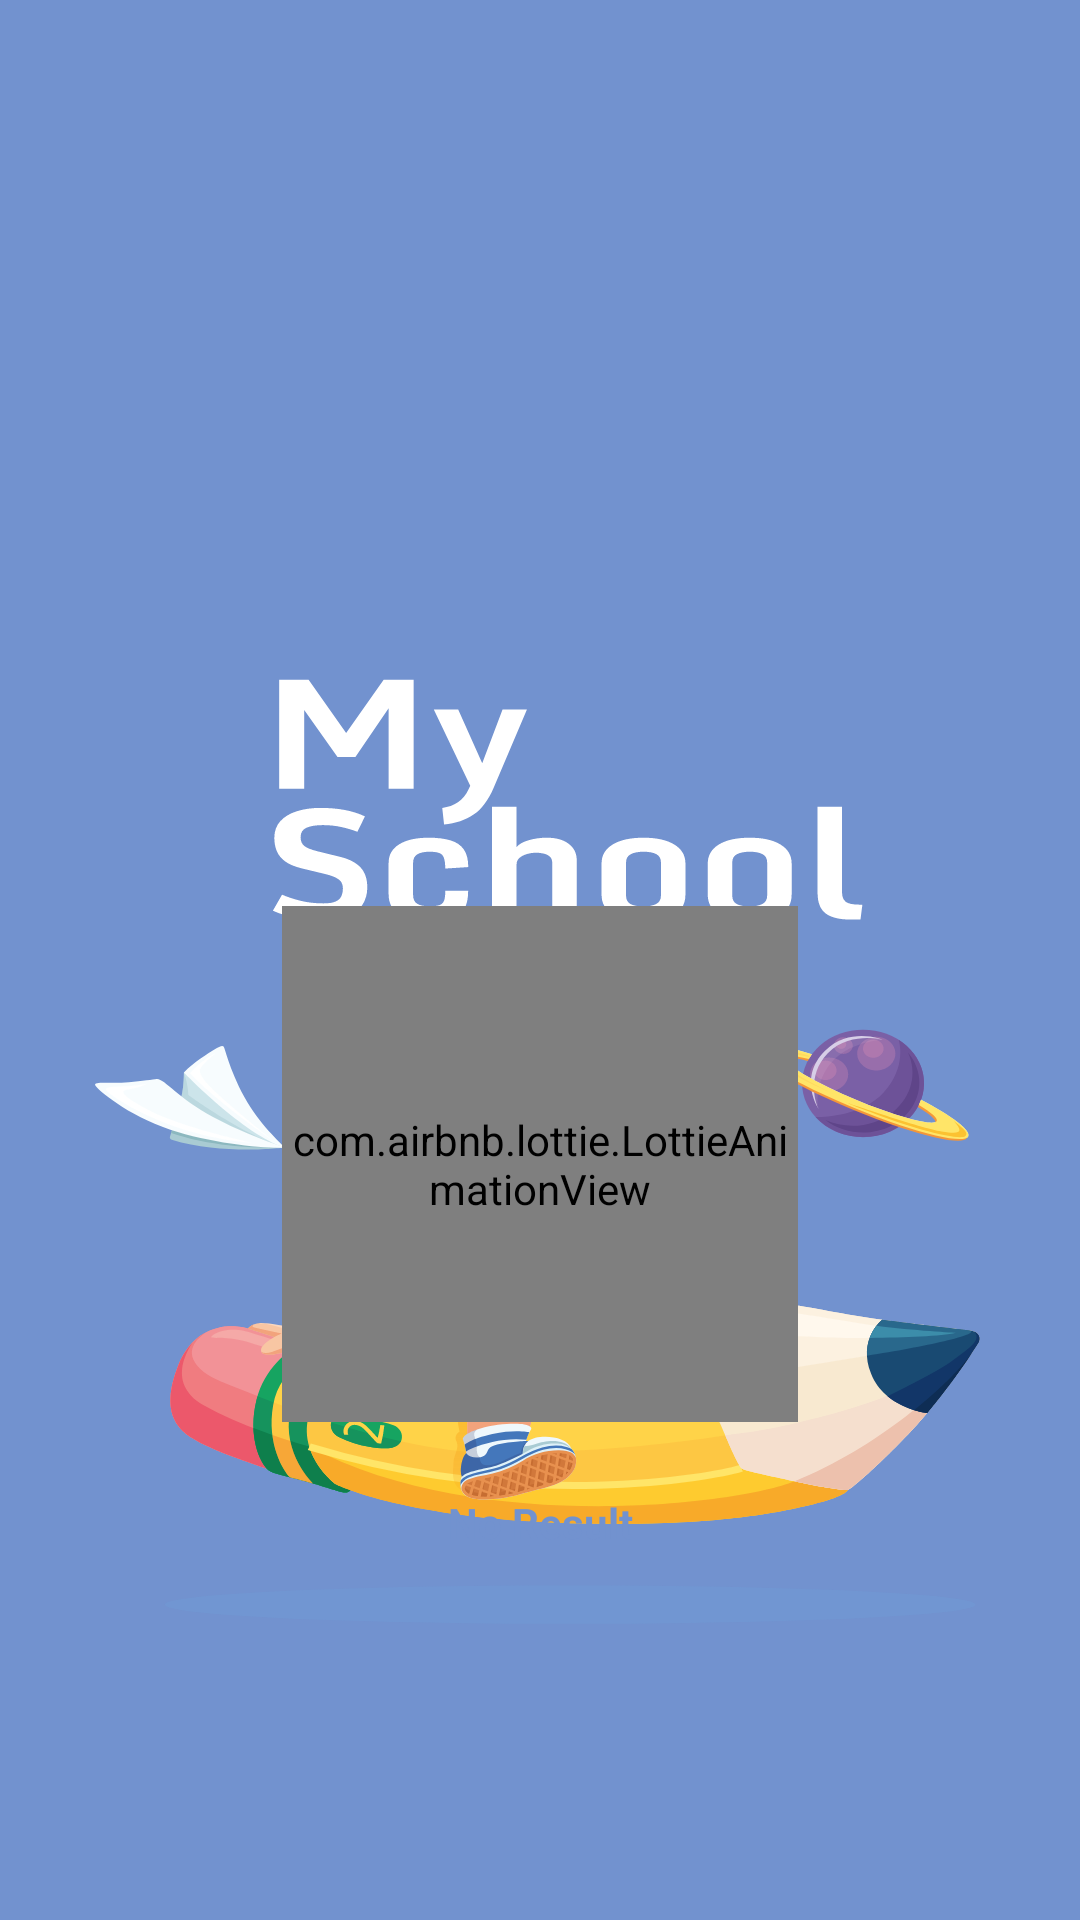

Android layout source for this screen:
<!-- AndroidManifest.xml: application theme SplashScreenTheme -->
<!-- res/layout/no_result.xml -->
<?xml version="1.0" encoding="utf-8"?>
<androidx.constraintlayout.widget.ConstraintLayout xmlns:android="http://schemas.android.com/apk/res/android"
    android:layout_width="match_parent"
    android:layout_height="match_parent"
    android:elevation="@dimen/space_large_5x"
    xmlns:app="http://schemas.android.com/apk/res-auto">

    <com.airbnb.lottie.LottieAnimationView
        android:id="@+id/error"
        android:layout_width="172dp"
        android:layout_height="172dp"
        android:layout_margin="64dp"
        app:layout_constraintVertical_bias="0.7"
        app:layout_constraintBottom_toBottomOf="parent"
        app:layout_constraintEnd_toEndOf="parent"
        app:layout_constraintStart_toStartOf="parent"
        app:layout_constraintTop_toTopOf="parent"
        app:lottie_autoPlay="true"
        app:lottie_loop="true"
        app:lottie_rawRes="@raw/no_result" />

    <TextView
        android:layout_width="wrap_content"
        android:layout_height="wrap_content"
        android:layout_marginTop="24dp"
        android:text="No Result"
        android:textColor="@color/brand_color"
        android:textStyle="bold"
        app:layout_constraintEnd_toEndOf="parent"
        app:layout_constraintStart_toStartOf="parent"
        app:layout_constraintTop_toBottomOf="@+id/error" />
</androidx.constraintlayout.widget.ConstraintLayout>
<!-- resources referenced by this layout -->
<resources>
  <color name="brand_color">#7292CF</color>
  <dimen name="space_large_5x">64dp</dimen>
  <style name="SplashScreenTheme" parent="Theme.MySchool">
          <item name="android:windowBackground">@drawable/splash_screen</item>
      </style>
  <style name="Theme.MySchool" parent="Theme.MaterialComponents.DayNight.NoActionBar">
          
          <item name="colorPrimary">@color/brand_color</item>
          <item name="colorOnPrimary">@color/background_color</item>
          <item name="android:statusBarColor" tools:targetApi="l">@color/brand_color</item>
          
          <item name="android:windowLightStatusBar" tools:targetApi="m">true</item>
          
      </style>
  <!-- drawable splash_screen (drawable-xxxhdpi) -->
  <?xml version="1.0" encoding="utf-8"?>
  <layer-list xmlns:android="http://schemas.android.com/apk/res/android">
  
      <item android:drawable="@color/brand_color"/>
  
      <item android:drawable="@drawable/ic_splash" />
  
  </layer-list>
  <color name="background_color">#FFFFFAFA</color>
  <!-- drawable ic_splash: vector/xml drawable (drawable, 110451 chars, omitted) -->
</resources>
